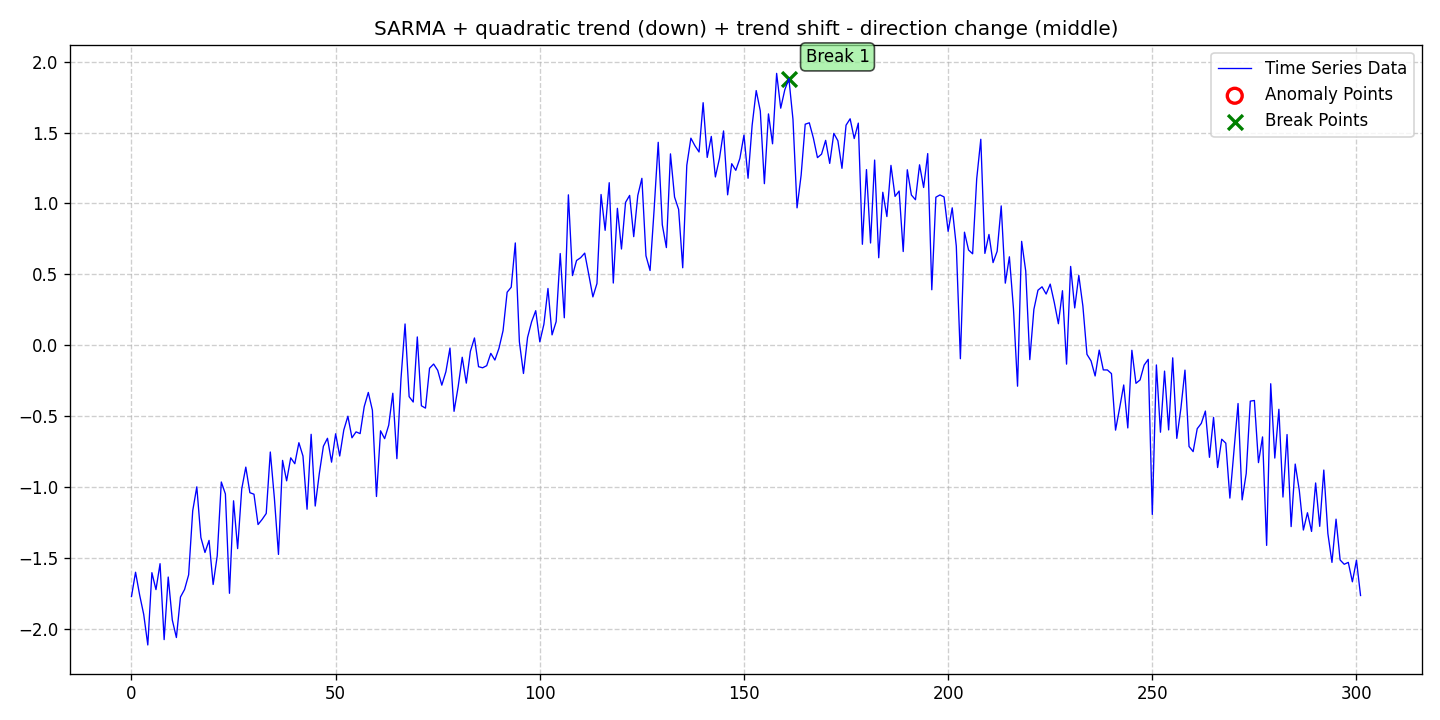

Values plotted in this chart, from the file beside it:
date, data, stationary, det_lin_up, det_lin_down, det_quad, det_cubic, det_exp, det_damped, stoc_trend, volatility, single_seas, multiple_seas, point_anom_single, point_anom_multi, collect_anom, context_anom, mean_shift, var_shift, trend_shift, point_anom_count, point_anom_location, point_anom_point, collect_anom_count
2020-01-01, -1.774, 0, 0, 0, 1, 0, 0, 0, 0, 0, 1, 0, 0, 0, 0, 0, 0, 0, 1, 0, none, , 0
2020-01-02, -1.602, 0, 0, 0, 1, 0, 0, 0, 0, 0, 1, 0, 0, 0, 0, 0, 0, 0, 1, 0, none, , 0
2020-01-03, -1.763, 0, 0, 0, 1, 0, 0, 0, 0, 0, 1, 0, 0, 0, 0, 0, 0, 0, 1, 0, none, , 0
2020-01-04, -1.9, 0, 0, 0, 1, 0, 0, 0, 0, 0, 1, 0, 0, 0, 0, 0, 0, 0, 1, 0, none, , 0
2020-01-05, -2.116, 0, 0, 0, 1, 0, 0, 0, 0, 0, 1, 0, 0, 0, 0, 0, 0, 0, 1, 0, none, , 0
2020-01-06, -1.605, 0, 0, 0, 1, 0, 0, 0, 0, 0, 1, 0, 0, 0, 0, 0, 0, 0, 1, 0, none, , 0
2020-01-07, -1.725, 0, 0, 0, 1, 0, 0, 0, 0, 0, 1, 0, 0, 0, 0, 0, 0, 0, 1, 0, none, , 0
2020-01-08, -1.542, 0, 0, 0, 1, 0, 0, 0, 0, 0, 1, 0, 0, 0, 0, 0, 0, 0, 1, 0, none, , 0
2020-01-09, -2.078, 0, 0, 0, 1, 0, 0, 0, 0, 0, 1, 0, 0, 0, 0, 0, 0, 0, 1, 0, none, , 0
2020-01-10, -1.636, 0, 0, 0, 1, 0, 0, 0, 0, 0, 1, 0, 0, 0, 0, 0, 0, 0, 1, 0, none, , 0
2020-01-11, -1.94, 0, 0, 0, 1, 0, 0, 0, 0, 0, 1, 0, 0, 0, 0, 0, 0, 0, 1, 0, none, , 0
2020-01-12, -2.063, 0, 0, 0, 1, 0, 0, 0, 0, 0, 1, 0, 0, 0, 0, 0, 0, 0, 1, 0, none, , 0
2020-01-13, -1.777, 0, 0, 0, 1, 0, 0, 0, 0, 0, 1, 0, 0, 0, 0, 0, 0, 0, 1, 0, none, , 0
2020-01-14, -1.724, 0, 0, 0, 1, 0, 0, 0, 0, 0, 1, 0, 0, 0, 0, 0, 0, 0, 1, 0, none, , 0
2020-01-15, -1.621, 0, 0, 0, 1, 0, 0, 0, 0, 0, 1, 0, 0, 0, 0, 0, 0, 0, 1, 0, none, , 0
2020-01-16, -1.168, 0, 0, 0, 1, 0, 0, 0, 0, 0, 1, 0, 0, 0, 0, 0, 0, 0, 1, 0, none, , 0
2020-01-17, -0.9998, 0, 0, 0, 1, 0, 0, 0, 0, 0, 1, 0, 0, 0, 0, 0, 0, 0, 1, 0, none, , 0
2020-01-18, -1.358, 0, 0, 0, 1, 0, 0, 0, 0, 0, 1, 0, 0, 0, 0, 0, 0, 0, 1, 0, none, , 0
2020-01-19, -1.463, 0, 0, 0, 1, 0, 0, 0, 0, 0, 1, 0, 0, 0, 0, 0, 0, 0, 1, 0, none, , 0
2020-01-20, -1.378, 0, 0, 0, 1, 0, 0, 0, 0, 0, 1, 0, 0, 0, 0, 0, 0, 0, 1, 0, none, , 0
2020-01-21, -1.689, 0, 0, 0, 1, 0, 0, 0, 0, 0, 1, 0, 0, 0, 0, 0, 0, 0, 1, 0, none, , 0
2020-01-22, -1.487, 0, 0, 0, 1, 0, 0, 0, 0, 0, 1, 0, 0, 0, 0, 0, 0, 0, 1, 0, none, , 0
2020-01-23, -0.9656, 0, 0, 0, 1, 0, 0, 0, 0, 0, 1, 0, 0, 0, 0, 0, 0, 0, 1, 0, none, , 0
2020-01-24, -1.05, 0, 0, 0, 1, 0, 0, 0, 0, 0, 1, 0, 0, 0, 0, 0, 0, 0, 1, 0, none, , 0
2020-01-25, -1.751, 0, 0, 0, 1, 0, 0, 0, 0, 0, 1, 0, 0, 0, 0, 0, 0, 0, 1, 0, none, , 0
2020-01-26, -1.098, 0, 0, 0, 1, 0, 0, 0, 0, 0, 1, 0, 0, 0, 0, 0, 0, 0, 1, 0, none, , 0
2020-01-27, -1.436, 0, 0, 0, 1, 0, 0, 0, 0, 0, 1, 0, 0, 0, 0, 0, 0, 0, 1, 0, none, , 0
2020-01-28, -1.015, 0, 0, 0, 1, 0, 0, 0, 0, 0, 1, 0, 0, 0, 0, 0, 0, 0, 1, 0, none, , 0
2020-01-29, -0.8607, 0, 0, 0, 1, 0, 0, 0, 0, 0, 1, 0, 0, 0, 0, 0, 0, 0, 1, 0, none, , 0
2020-01-30, -1.041, 0, 0, 0, 1, 0, 0, 0, 0, 0, 1, 0, 0, 0, 0, 0, 0, 0, 1, 0, none, , 0
2020-01-31, -1.052, 0, 0, 0, 1, 0, 0, 0, 0, 0, 1, 0, 0, 0, 0, 0, 0, 0, 1, 0, none, , 0
2020-02-01, -1.266, 0, 0, 0, 1, 0, 0, 0, 0, 0, 1, 0, 0, 0, 0, 0, 0, 0, 1, 0, none, , 0
2020-02-02, -1.23, 0, 0, 0, 1, 0, 0, 0, 0, 0, 1, 0, 0, 0, 0, 0, 0, 0, 1, 0, none, , 0
2020-02-03, -1.188, 0, 0, 0, 1, 0, 0, 0, 0, 0, 1, 0, 0, 0, 0, 0, 0, 0, 1, 0, none, , 0
2020-02-04, -0.7542, 0, 0, 0, 1, 0, 0, 0, 0, 0, 1, 0, 0, 0, 0, 0, 0, 0, 1, 0, none, , 0
2020-02-05, -1.08, 0, 0, 0, 1, 0, 0, 0, 0, 0, 1, 0, 0, 0, 0, 0, 0, 0, 1, 0, none, , 0
2020-02-06, -1.477, 0, 0, 0, 1, 0, 0, 0, 0, 0, 1, 0, 0, 0, 0, 0, 0, 0, 1, 0, none, , 0
2020-02-07, -0.8132, 0, 0, 0, 1, 0, 0, 0, 0, 0, 1, 0, 0, 0, 0, 0, 0, 0, 1, 0, none, , 0
2020-02-08, -0.9575, 0, 0, 0, 1, 0, 0, 0, 0, 0, 1, 0, 0, 0, 0, 0, 0, 0, 1, 0, none, , 0
2020-02-09, -0.7952, 0, 0, 0, 1, 0, 0, 0, 0, 0, 1, 0, 0, 0, 0, 0, 0, 0, 1, 0, none, , 0
2020-02-10, -0.8366, 0, 0, 0, 1, 0, 0, 0, 0, 0, 1, 0, 0, 0, 0, 0, 0, 0, 1, 0, none, , 0
2020-02-11, -0.6885, 0, 0, 0, 1, 0, 0, 0, 0, 0, 1, 0, 0, 0, 0, 0, 0, 0, 1, 0, none, , 0
2020-02-12, -0.7824, 0, 0, 0, 1, 0, 0, 0, 0, 0, 1, 0, 0, 0, 0, 0, 0, 0, 1, 0, none, , 0
2020-02-13, -1.158, 0, 0, 0, 1, 0, 0, 0, 0, 0, 1, 0, 0, 0, 0, 0, 0, 0, 1, 0, none, , 0
2020-02-14, -0.6292, 0, 0, 0, 1, 0, 0, 0, 0, 0, 1, 0, 0, 0, 0, 0, 0, 0, 1, 0, none, , 0
2020-02-15, -1.135, 0, 0, 0, 1, 0, 0, 0, 0, 0, 1, 0, 0, 0, 0, 0, 0, 0, 1, 0, none, , 0
2020-02-16, -0.9062, 0, 0, 0, 1, 0, 0, 0, 0, 0, 1, 0, 0, 0, 0, 0, 0, 0, 1, 0, none, , 0
2020-02-17, -0.7135, 0, 0, 0, 1, 0, 0, 0, 0, 0, 1, 0, 0, 0, 0, 0, 0, 0, 1, 0, none, , 0
2020-02-18, -0.6573, 0, 0, 0, 1, 0, 0, 0, 0, 0, 1, 0, 0, 0, 0, 0, 0, 0, 1, 0, none, , 0
2020-02-19, -0.8256, 0, 0, 0, 1, 0, 0, 0, 0, 0, 1, 0, 0, 0, 0, 0, 0, 0, 1, 0, none, , 0
2020-02-20, -0.6256, 0, 0, 0, 1, 0, 0, 0, 0, 0, 1, 0, 0, 0, 0, 0, 0, 0, 1, 0, none, , 0
2020-02-21, -0.7823, 0, 0, 0, 1, 0, 0, 0, 0, 0, 1, 0, 0, 0, 0, 0, 0, 0, 1, 0, none, , 0
2020-02-22, -0.5985, 0, 0, 0, 1, 0, 0, 0, 0, 0, 1, 0, 0, 0, 0, 0, 0, 0, 1, 0, none, , 0
2020-02-23, -0.5017, 0, 0, 0, 1, 0, 0, 0, 0, 0, 1, 0, 0, 0, 0, 0, 0, 0, 1, 0, none, , 0
2020-02-24, -0.6537, 0, 0, 0, 1, 0, 0, 0, 0, 0, 1, 0, 0, 0, 0, 0, 0, 0, 1, 0, none, , 0
2020-02-25, -0.612, 0, 0, 0, 1, 0, 0, 0, 0, 0, 1, 0, 0, 0, 0, 0, 0, 0, 1, 0, none, , 0
2020-02-26, -0.6243, 0, 0, 0, 1, 0, 0, 0, 0, 0, 1, 0, 0, 0, 0, 0, 0, 0, 1, 0, none, , 0
2020-02-27, -0.4338, 0, 0, 0, 1, 0, 0, 0, 0, 0, 1, 0, 0, 0, 0, 0, 0, 0, 1, 0, none, , 0
2020-02-28, -0.3338, 0, 0, 0, 1, 0, 0, 0, 0, 0, 1, 0, 0, 0, 0, 0, 0, 0, 1, 0, none, , 0
2020-02-29, -0.4592, 0, 0, 0, 1, 0, 0, 0, 0, 0, 1, 0, 0, 0, 0, 0, 0, 0, 1, 0, none, , 0
... 242 more rows
